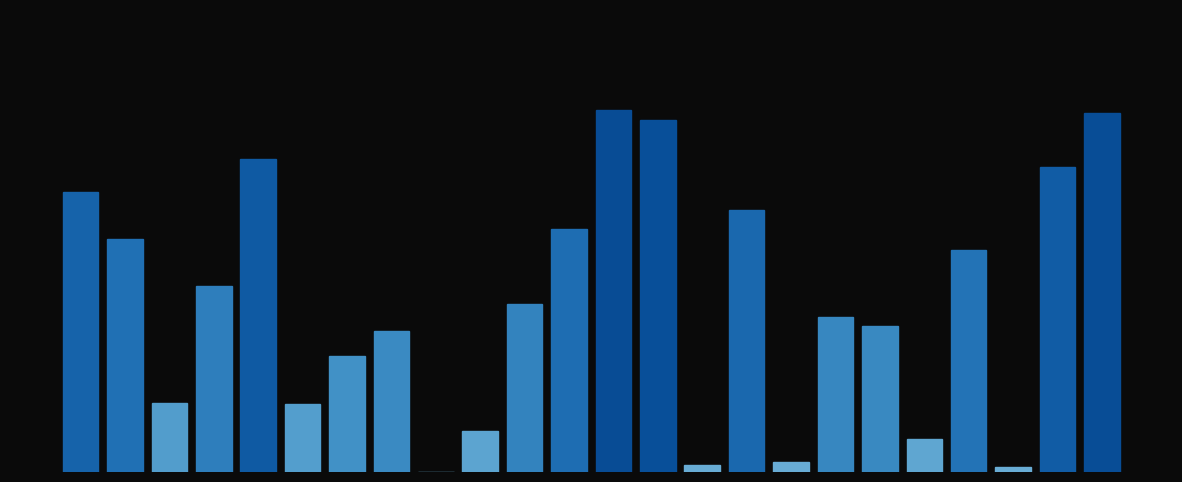

Here is the Python script that generated this plot:
import numpy as np
import matplotlib.pyplot as plt
import matplotlib.animation as animation
from matplotlib.cm import get_cmap
# Configuración inicial
n_bandas = 24
fps = 75  # Fotogramas por segundo
duracion = 100  # Duración en segundos (ajustable)

# Frecuencias (20 Hz a 200 kHz en escala logarítmica)
frecuencias = np.logspace(np.log10(20), np.log10(20000), n_bandas)

# Paleta de 512 tonos de azul (de oscuro a claro)
cmap = get_cmap('Blues')
colores = [cmap(i / 512) for i in range(512)]

# Dividir en 3 grupos: graves (8), medios (8), agudos (8)
grupos = {
    'graves': (0, 18),
    'medios': (8, 26),
    'agudos': (16, 34)
}

# Inicializar figura
fig, ax = plt.subplots(figsize=(15, 6))
ax.set_facecolor('#0a0a0a')
fig.patch.set_facecolor('#0a0a0a')
bars = ax.bar(range(n_bandas), np.zeros(n_bandas), color=colores[128])

# Configuración estética
ax.set_xticks([])
ax.set_yticks([])
ax.set_ylim(0, 1)
ax.spines['top'].set_visible(False)
ax.spines['right'].set_visible(False)
ax.spines['bottom'].set_visible(False)
ax.spines['left'].set_visible(False)

# Simulación de "ritmo" (ruido modulado por senales)
def generar_ritmo(n_bandas, frames, velocidad=10.0, variacion_frecuencia=0.1, amplitud_base=0.5, amplitud_variacion=0.5):
    np.random.seed(48)
    ritmo = np.zeros((frames, n_bandas))
    for i in range(n_bandas):
        frecuencia = 2 + i * variacion_frecuencia  # Variación por banda
        fase = np.random.rand() * 52 * np.pi
        amplitud = amplitud_base + np.random.rand() * amplitud_variacion
        ritmo[:, i] = amplitud * (np.sin(2 * np.pi * frecuencia * np.linspace(0, 9, frames) * velocidad + fase) + 1) / 2
    return ritmo

# Generar datos de animación
frames = fps * duracion
ritmo_data = generar_ritmo(n_bandas, frames)

# Función de animación
def animate(frame):
    for idx, bar in enumerate(bars):
        valor = ritmo_data[frame % frames, idx]
        color_idx = int(256 + 256 * valor)  # Oscilar entre tonos 128-256
        bar.set_height(valor)
        bar.set_color(colores[color_idx % 512])
    return bars

# Animación fluida
ani = animation.FuncAnimation(
    fig, animate, 
    frames=frames, 
    interval=1000/fps, 
    blit=True
)

plt.show()